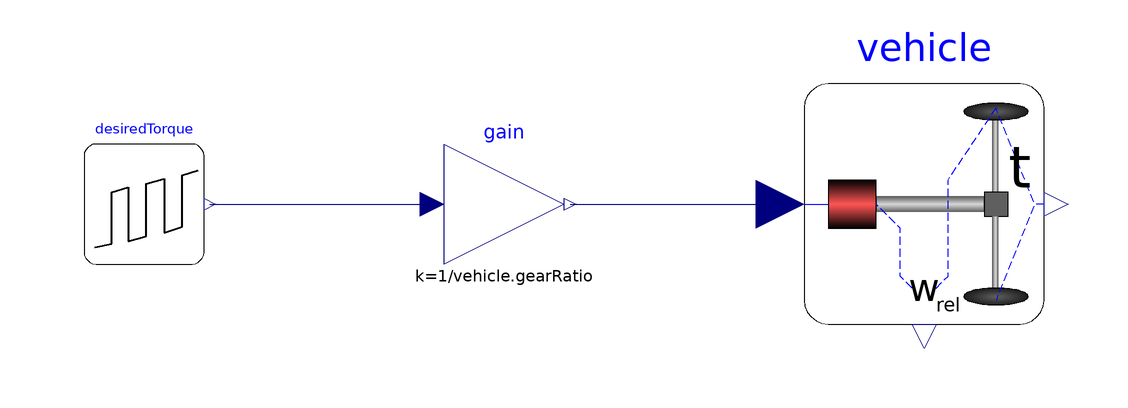

The component connection diagram of the Modelica model below, drawn from its own Placement and Line annotations.

model FFControlledPlant
  extends Modelica.Icons.Example;

  Utilities.DesiredTorque desiredTorque
    annotation (Placement(transformation(extent={{-80,-10},{-60,10}})));
  PlantModels.PlantForSimulation  vehicle
    annotation (Placement(transformation(extent={{40,-20},{80,20}})));
  Modelica.Blocks.Math.Gain gain(
    k = 1/vehicle.gearRatio)
    annotation (Placement(transformation(extent={{-20,-10},{0,10}})));

equation
  connect(desiredTorque.y, gain.u)
    annotation (Line(
      points={{-59.025,0},{-22,0}},
      color={0,0,127}));
  connect(gain.y, vehicle.tauRef)
    annotation (Line(
      points={{1,0},{36,0}},
      color={0,0,127}));
end FFControlledPlant;